Photos from the image-classification dataset "dataset" in the GitHub repository twelcone/CS232_FinalProject. Its 6 classes are: bladder, breast, eye, liver, lung, pelvis.

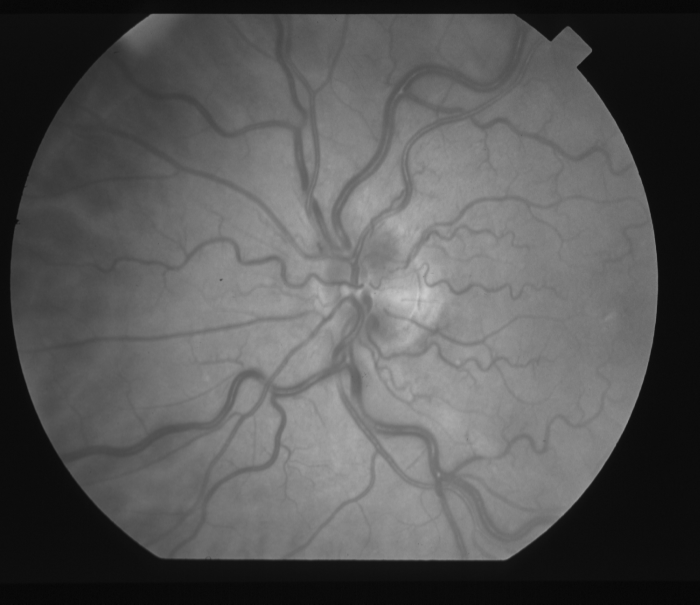
Label: eye

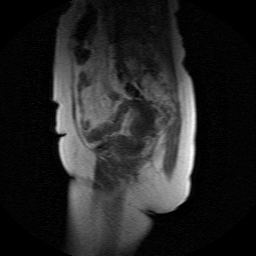
Label: bladder

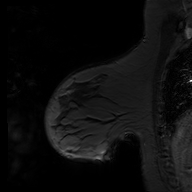
Label: breast

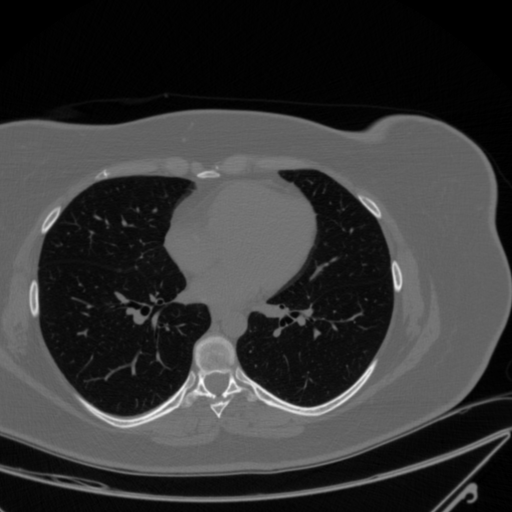
Label: lung

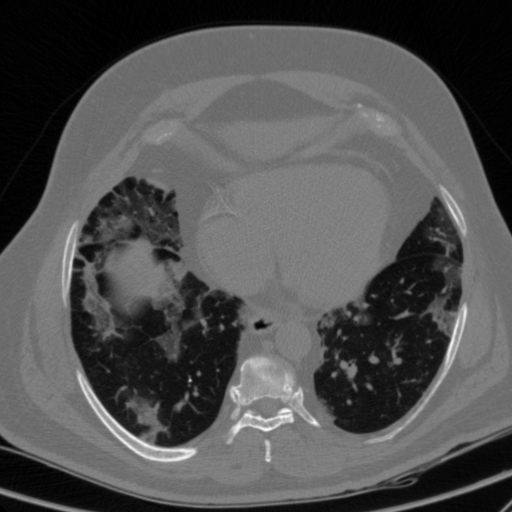
Label: lung

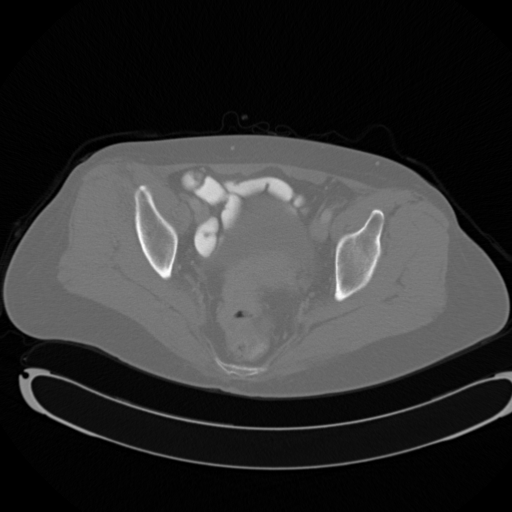
Label: pelvis
